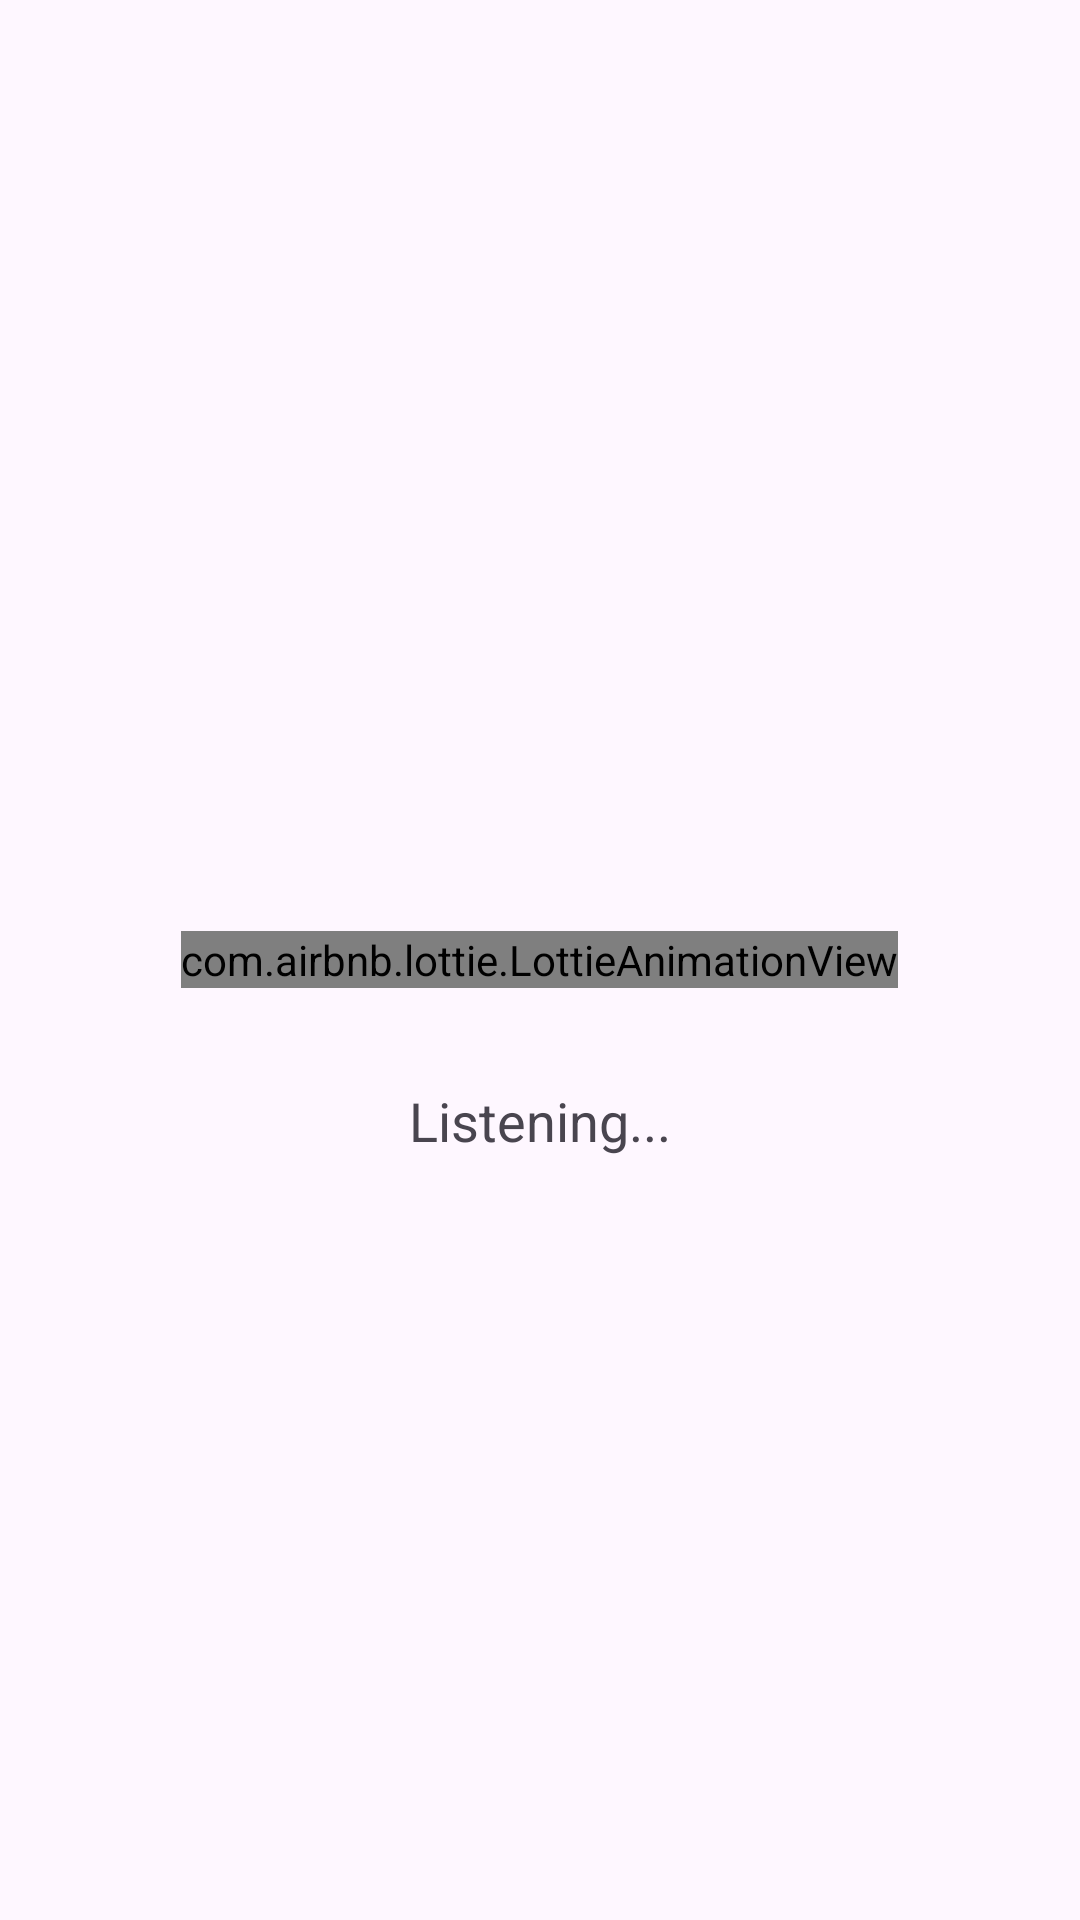

Android layout source for this screen:
<!-- AndroidManifest.xml: application theme Theme.HiKisanSIH -->
<!-- res/layout/dialog_listening.xml -->
<?xml version="1.0" encoding="utf-8"?>
<RelativeLayout xmlns:android="http://schemas.android.com/apk/res/android"
    android:layout_width="wrap_content"
    android:layout_height="wrap_content"
    xmlns:app="http://schemas.android.com/apk/res-auto">

    <com.airbnb.lottie.LottieAnimationView
        android:id="@+id/microphoneAnimation"
        android:layout_width="wrap_content"
        android:layout_height="wrap_content"
        android:layout_centerHorizontal="true"
        android:layout_centerVertical="true"
        android:layout_gravity="center"
        android:layout_marginTop="16dp"
        android:layout_marginBottom="16dp"
        android:layout_marginStart="8dp"
        android:layout_marginEnd="8dp"
        app:lottie_autoPlay="true"
        app:lottie_loop="true"
        app:lottie_rawRes="@raw/litsen" />

    <TextView
        android:id="@+id/listeningText"
        android:layout_width="wrap_content"
        android:layout_height="wrap_content"
        android:layout_below="@id/microphoneAnimation"
        android:layout_centerHorizontal="true"
        android:layout_marginTop="16dp"
        android:text="Listening..."
        android:textSize="18sp" />
</RelativeLayout>
<!-- resources referenced by this layout -->
<resources>
  <style name="Theme.HiKisanSIH" parent="Base.Theme.HiKisanSIH" />
  <style name="Base.Theme.HiKisanSIH" parent="Theme.Material3.Light.NoActionBar">
          
          
      </style>
</resources>
